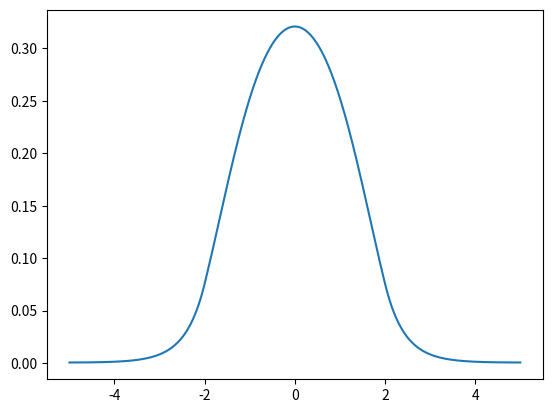

Python code for this plot:
"""
General Numerical Solver for the 1D Time-Dependent Schrodinger Equation.
Authors:
[redacted]
[redacted]
For a theoretical description of the algorithm, please see
http://jakevdp.github.com/blog/2012/09/05/quantum-python/
License: BSD style
Please feel free to use and modify this, but keep the above information.
"""
import numpy as np
from scipy import fftpack
import matplotlib.pyplot as p


class Schrodinger(object):
    """
    Class which implements a numerical solution of the time-dependent
    Schrodinger equation for an arbitrary potential
    """
    def __init__(self, x, psi_x0, V_x, k0=None, hbar=1, m=1, t0=0.0):
        """
        Parameters
        ----------
        x : array_like, float
            Length-N array of evenly spaced spatial coordinates
        psi_x0 : array_like, complex
            Length-N array of the initial wave function at time t0
        V_x : array_like, float
            Length-N array giving the potential at each x
        k0 : float
            The minimum value of k.  Note that, because of the workings of the
            Fast Fourier Transform, the momentum wave-number will be defined
            in the range
              k0 < k < 2*pi / dx ,
            where dx = x[1]-x[0].  If you expect nonzero momentum outside this
            range, you must modify the inputs accordingly.  If not specified,
            k0 will be calculated such that the range is [-k0,k0]
        hbar : float
            Value of Planck's constant (default = 1)
        m : float
            Particle mass (default = 1)
        t0 : float
            Initial time (default = 0)
        """
        # Validation of array inputs
        self.x, psi_x0, self.V_x = map(np.asarray, (x, psi_x0, V_x))
        N = self.x.size
        assert self.x.shape == (N,)
        assert psi_x0.shape == (N,)
        assert self.V_x.shape == (N,)

        # Validate and set internal parameters
        assert hbar > 0
        assert m > 0
        self.hbar = hbar
        self.m = m
        self.t = t0
        self.dt_ = None
        self.N = len(x)
        self.dx = self.x[1] - self.x[0]
        self.dk = 2 * np.pi / (self.N * self.dx)

        # Set momentum scale
        if k0 == None:
            self.k0 = -0.5 * self.N * self.dk
        else:
            assert k0 < 0
            self.k0 = k0
        self.k = self.k0 + self.dk * np.arange(self.N)

        self.psi_x = psi_x0
        self.compute_k_from_x()

        # Variables which hold steps in evolution
        self.x_evolve_half = None
        self.x_evolve = None
        self.k_evolve = None

    def _set_psi_x(self, psi_x):
        assert psi_x.shape == self.x.shape
        self.psi_mod_x = (psi_x * np.exp(-1j * self.k[0] * self.x)
                          * self.dx / np.sqrt(2 * np.pi))
        self.psi_mod_x /= self.norm
        self.compute_k_from_x()

    def _get_psi_x(self):
        return (self.psi_mod_x * np.exp(1j * self.k[0] * self.x)
                * np.sqrt(2 * np.pi) / self.dx)

    def _set_psi_k(self, psi_k):
        assert psi_k.shape == self.x.shape
        self.psi_mod_k = psi_k * np.exp(1j * self.x[0] * self.dk
                                        * np.arange(self.N))
        self.compute_x_from_k()
        self.compute_k_from_x()

    def _get_psi_k(self):
        return self.psi_mod_k * np.exp(-1j * self.x[0] * self.dk
                                        * np.arange(self.N))

    def _get_dt(self):
        return self.dt_

    def _set_dt(self, dt):
        assert dt != 0
        if dt != self.dt_:
            self.dt_ = dt
            self.x_evolve_half = np.exp(-0.5 * 1j * (self.V_x+self.psi_x*np.conj(self.psi_x))
                                         / self.hbar * self.dt)
            self.x_evolve = self.x_evolve_half * self.x_evolve_half
            self.k_evolve = np.exp(-0.5 * 1j * self.hbar / self.m
                                    * (self.k * self.k) * self.dt)

    def _get_norm(self):
        return self.wf_norm(self.psi_mod_x)

    psi_x = property(_get_psi_x, _set_psi_x)
    psi_k = property(_get_psi_k, _set_psi_k)
    norm = property(_get_norm)
    dt = property(_get_dt, _set_dt)

    def compute_k_from_x(self):
        self.psi_mod_k = fftpack.fft(self.psi_mod_x)

    def compute_x_from_k(self):
        self.psi_mod_x = fftpack.ifft(self.psi_mod_k)
        self._set_dt(self.dt)

    def wf_norm(self, wave_fn):
        """
        Returns the norm of a wave function.
        Parameters
        ----------
        wave_fn : array
            Length-N array of the wavefunction in the position representation
        """
        assert wave_fn.shape == self.x.shape
        return np.sqrt((abs(wave_fn) ** 2).sum() * 2 * np.pi / self.dx)

    def solve(self, dt, Nsteps=1, eps=1e-3, max_iter=1000):
        """
        Propagate the Schrodinger equation forward in imaginary
        time to find the ground state.
        Parameters
        ----------
        dt : float
            The small time interval over which to integrate
        Nsteps : float, optional
            The number of intervals to compute (default = 1)
        eps : float
            The criterion for convergence applied to the norm (default = 1e-3)
        max_iter : float
            Maximum number of iterations (default = 1000)
        """
        eps = abs(eps)
        assert eps > 0
        t0 = self.t
        old_psi = self.psi_x
        d_psi = 2 * eps
        num_iter = 0
        while (d_psi > eps) and (num_iter <= max_iter):
            num_iter += 1
            self.time_step(-1j * dt, Nsteps)
            d_psi = self.wf_norm(self.psi_x - old_psi)
            old_psi = 1. * self.psi_x
        self.t = t0

    def time_step(self, dt, Nsteps=1):
        """
        Perform a series of time-steps via the time-dependent Schrodinger
        Equation.
        Parameters
        ----------
        dt : float
            The small time interval over which to integrate
        Nsteps : float, optional
            The number of intervals to compute.  The total change in time at
            the end of this method will be dt * Nsteps (default = 1)
        """
        assert Nsteps >= 0
        self.dt = dt
        if Nsteps > 0:
            self.psi_mod_x *= self.x_evolve_half
            for num_iter in range(Nsteps - 1):
                self.compute_k_from_x()
                self.psi_mod_k *= self.k_evolve
                self.compute_x_from_k()
                self.psi_mod_x *= self.x_evolve
            self.compute_k_from_x()
            self.psi_mod_k *= self.k_evolve
            self.compute_x_from_k()
            self.psi_mod_x *= self.x_evolve_half
            self.compute_k_from_x()
            self.psi_mod_x /= self.norm
            self.compute_k_from_x()
            self.t += dt * Nsteps

if __name__ == '__main__':

    x = np.linspace(-5,5,1000)
    psi = 2*np.sqrt(np.pi)**(-0.5)*np.exp(-0.5*(x/2)**2)
    #psi = np.sin(x)
    v=np.zeros(1000)
    v[np.abs(x)>2] = 1.0  #0.5*x**2
    s=Schrodinger(x,psi,v)
    s.solve(0.001,max_iter=1e7)
    p.plot(x, s.psi_x * np.conj(s.psi_x))
    # for i in range(10000):
    #     s.solve(0.01,max_iter=1)
    #     if i%1000 == 0:
    #         p.plot(x, s.psi_x * np.conj(s.psi_x))
    # p.plot(x,psi)
    # p.plot(x,v)
    p.savefig("wykres0.png")